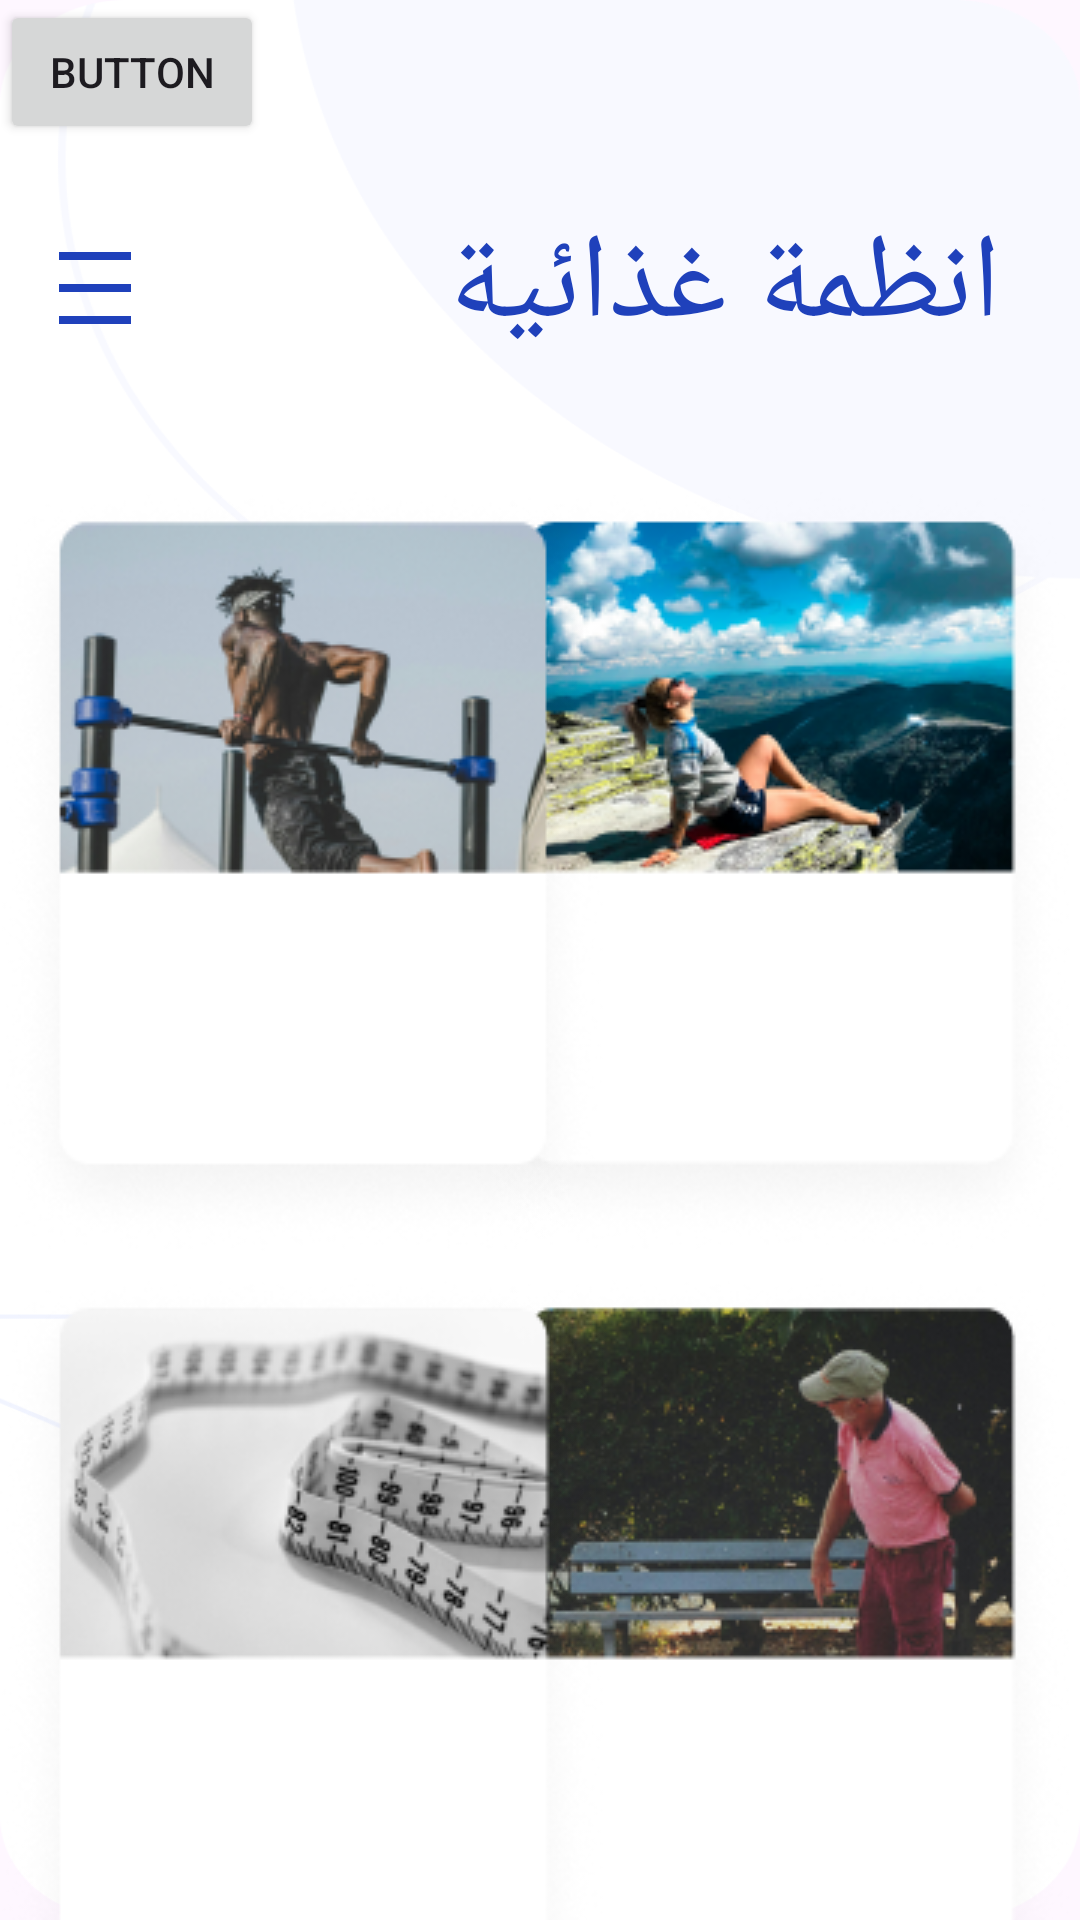

Here is an Android app screen rendered from its layout file. Give the layout XML and the strings, colors and styles it references.
<!-- AndroidManifest.xml: application theme Theme.Miss_Entesar_APP -->
<!-- res/layout/activity_food.xml -->
<?xml version="1.0" encoding="utf-8"?>
<androidx.constraintlayout.widget.ConstraintLayout xmlns:android="http://schemas.android.com/apk/res/android"
    xmlns:app="http://schemas.android.com/apk/res-auto"
    xmlns:tools="http://schemas.android.com/tools"
    android:id="@+id/main"
    android:layout_width="match_parent"
    android:layout_height="match_parent"
    android:background="@drawable/background"
    tools:context=".food">

    <TextView
        android:id="@+id/textView6"
        android:layout_width="wrap_content"
        android:layout_height="wrap_content"
        android:layout_marginTop="68dp"
        android:text="انظمة غذائية"
        android:textColor="#1F41BB"
        android:textSize="40sp"
        app:layout_constraintEnd_toEndOf="parent"
        app:layout_constraintHorizontal_bias="0.85"
        app:layout_constraintStart_toStartOf="parent"
        app:layout_constraintTop_toTopOf="parent" />

    <ImageView
        android:id="@+id/imageView"
        android:layout_width="36dp"
        android:layout_height="32dp"
        android:layout_marginTop="80dp"
        app:layout_constraintEnd_toEndOf="@+id/textView6"
        app:layout_constraintHorizontal_bias="0.046"
        app:layout_constraintStart_toStartOf="parent"
        app:layout_constraintTop_toTopOf="parent"
        app:srcCompat="@drawable/baseline_density_medium_24" />

    <ImageView
        android:id="@+id/imageView4"
        android:layout_width="wrap_content"
        android:layout_height="wrap_content"
        android:layout_marginTop="164dp"
        app:layout_constraintEnd_toEndOf="parent"
        app:layout_constraintHorizontal_bias="0.99"
        app:layout_constraintStart_toStartOf="parent"
        app:layout_constraintTop_toTopOf="parent"
        app:srcCompat="@drawable/item1" />

    <ImageView
        android:id="@+id/imageView5"
        android:layout_width="wrap_content"
        android:layout_height="wrap_content"
        android:layout_marginTop="164dp"
        app:layout_constraintEnd_toStartOf="@+id/imageView4"
        app:layout_constraintHorizontal_bias="0.0"
        app:layout_constraintStart_toStartOf="parent"
        app:layout_constraintTop_toTopOf="parent"
        app:srcCompat="@drawable/item2" />

    <ImageView
        android:id="@+id/imageView6"
        android:layout_width="wrap_content"
        android:layout_height="wrap_content"
        android:layout_marginTop="8dp"
        app:layout_constraintEnd_toEndOf="parent"
        app:layout_constraintHorizontal_bias="0.99"
        app:layout_constraintStart_toStartOf="parent"
        app:layout_constraintTop_toBottomOf="@+id/imageView4"
        app:srcCompat="@drawable/item3" />

    <ImageView
        android:id="@+id/imageView10"
        android:layout_width="wrap_content"
        android:layout_height="wrap_content"
        android:layout_marginTop="8dp"
        android:layout_marginEnd="12dp"
        app:layout_constraintEnd_toStartOf="@+id/imageView6"
        app:layout_constraintHorizontal_bias="0.0"
        app:layout_constraintStart_toStartOf="parent"
        app:layout_constraintTop_toBottomOf="@+id/imageView5"
        app:srcCompat="@drawable/item4" />

    <ImageView
        android:id="@+id/imageView16"
        android:layout_width="wrap_content"
        android:layout_height="wrap_content"
        android:layout_marginTop="16dp"
        app:layout_constraintEnd_toEndOf="parent"
        app:layout_constraintHorizontal_bias="0.0"
        app:layout_constraintStart_toStartOf="parent"
        app:layout_constraintTop_toBottomOf="@+id/imageView10"
        app:srcCompat="@drawable/item5" />

    <ImageView
        android:id="@+id/imageView17"
        android:layout_width="wrap_content"
        android:layout_height="wrap_content"
        android:layout_marginTop="14dp"
        app:layout_constraintEnd_toEndOf="parent"
        app:layout_constraintHorizontal_bias="0.99"
        app:layout_constraintStart_toStartOf="parent"
        app:layout_constraintTop_toBottomOf="@+id/imageView6"
        app:srcCompat="@drawable/item6" />

    <Button
        android:id="@+id/button2"
        android:layout_width="wrap_content"
        android:layout_height="wrap_content"
        android:text="Button"
        tools:layout_editor_absoluteX="270dp"
        tools:layout_editor_absoluteY="337dp" />

</androidx.constraintlayout.widget.ConstraintLayout>
<!-- resources referenced by this layout -->
<resources>
  <!-- drawable background: png bitmap (drawable, 23943 bytes) -->
  <!-- drawable baseline_density_medium_24 (drawable) -->
  <vector xmlns:android="http://schemas.android.com/apk/res/android" android:height="24dp" android:tint="#1F41BB" android:viewportHeight="24" android:viewportWidth="24" android:width="24dp">
        
      <path android:fillColor="@android:color/white" android:pathData="M3,3h18v2h-18z"/>
        
      <path android:fillColor="@android:color/white" android:pathData="M3,19h18v2h-18z"/>
        
      <path android:fillColor="@android:color/white" android:pathData="M3,11h18v2h-18z"/>
      
  </vector>
  <!-- drawable item1: png bitmap (drawable, 61672 bytes) -->
  <!-- drawable item2: png bitmap (drawable, 45522 bytes) -->
  <!-- drawable item3: png bitmap (drawable, 56894 bytes) -->
  <!-- drawable item4: png bitmap (drawable, 32092 bytes) -->
  <!-- drawable item5: png bitmap (drawable, 42975 bytes) -->
  <!-- drawable item6: png bitmap (drawable, 64346 bytes) -->
  <style name="Theme.Miss_Entesar_APP" parent="Base.Theme.Miss_Entesar_APP" />
  <style name="Base.Theme.Miss_Entesar_APP" parent="Theme.Material3.DayNight.NoActionBar">
          
          
      </style>
</resources>
